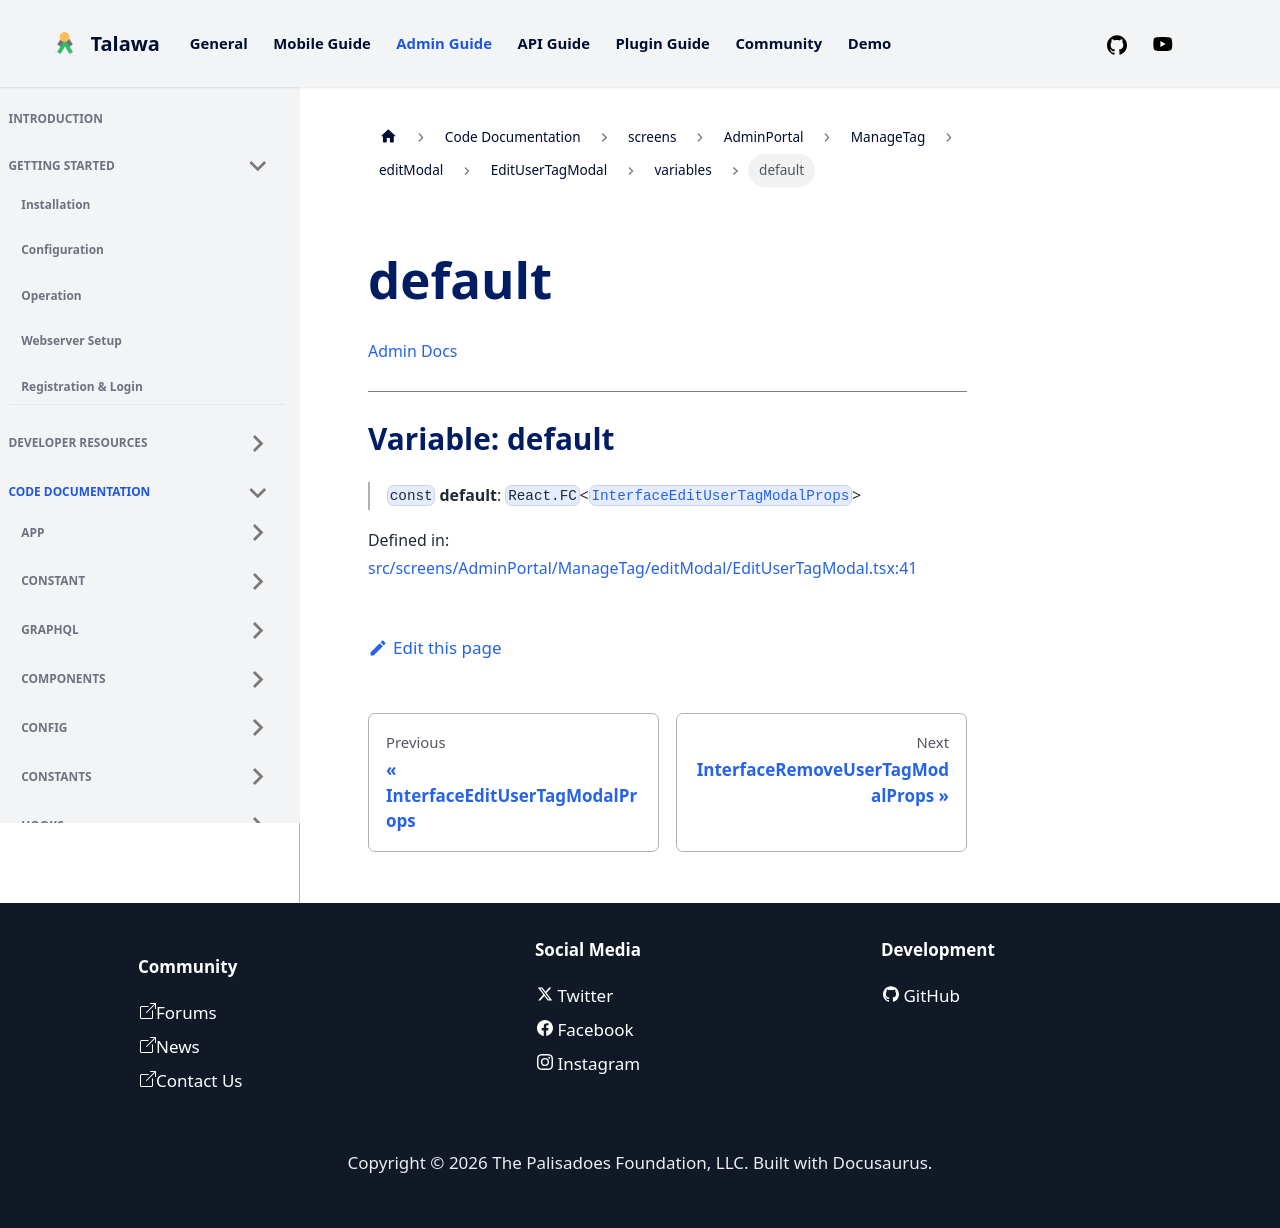

repository: PalisadoesFoundation/talawa-admin · page: docs/auto-docs/screens/AdminPortal/ManageTag/editModal/EditUserTagModal/variables/default/index.html · generator: docusaurus

[Admin Docs](/)

***

# Variable: default

> `const` **default**: `React.FC`\<[`InterfaceEditUserTagModalProps`](../interfaces/InterfaceEditUserTagModalProps.md)\>

Defined in: [src/screens/AdminPortal/ManageTag/editModal/EditUserTagModal.tsx:45](https://github.com/PalisadoesFoundation/talawa-admin/blob/main/src/screens/AdminPortal/ManageTag/editModal/EditUserTagModal.tsx#L45)
